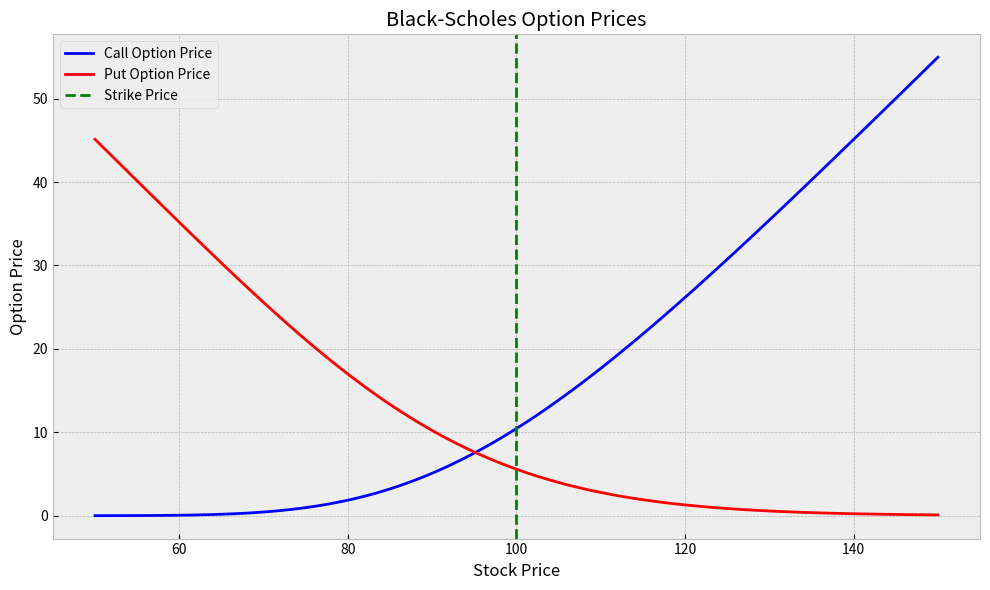

The matplotlib source for this figure:
#!/usr/bin/env python
# -*- coding: utf-8 -*-
"""
Black-Scholes Option Pricing Model
Author: Sandy Herho
License: WTFPL - Do What The F*** You Want To Public License
"""

import numpy as np
import pandas as pd
import matplotlib.pyplot as plt
from scipy import stats
import sys
import argparse

def setup_style(style="bmh"):
    """Set the plotting style."""
    try:
        plt.style.use(style)
    except:
        print(f"Style {style} not found. Using default style.")
        plt.style.use("default")

def call_option_price(S, E, rf, sigma, T, t=0, verbose=True):
    """
    Calculate the call option price using the Black-Scholes model.
    
    Parameters:
    -----------
    S : float
        Current stock price
    E : float
        Strike price
    rf : float
        Risk-free rate (annual)
    sigma : float
        Volatility of the underlying stock (annual)
    T : float
        Time to maturity (in years)
    t : float, optional
        Current time, default is 0
    verbose : bool, optional
        Whether to print intermediate calculations
        
    Returns:
    --------
    float
        Call option price
    """
    # Calculate time to maturity
    tau = T - t
    
    # Calculate d1 and d2 parameters
    d1 = (np.log(S/E) + (rf + (sigma**2)/2)*tau) / (sigma * np.sqrt(tau))
    d2 = d1 - sigma * np.sqrt(tau)
    
    if verbose:
        print(f"The d1 & d2 parameters: ({d1:.6f}, {d2:.6f})")
    
    # Calculate call option price
    return S*stats.norm.cdf(d1) - E*np.exp(-rf*tau)*stats.norm.cdf(d2)

def put_option_price(S, E, rf, sigma, T, t=0, verbose=True):
    """
    Calculate the put option price using the Black-Scholes model.
    
    Parameters:
    -----------
    S : float
        Current stock price
    E : float
        Strike price
    rf : float
        Risk-free rate (annual)
    sigma : float
        Volatility of the underlying stock (annual)
    T : float
        Time to maturity (in years)
    t : float, optional
        Current time, default is 0
    verbose : bool, optional
        Whether to print intermediate calculations
        
    Returns:
    --------
    float
        Put option price
    """
    # Calculate time to maturity
    tau = T - t
    
    # Calculate d1 and d2 parameters
    d1 = (np.log(S/E) + (rf + (sigma**2)/2)*tau) / (sigma * np.sqrt(tau))
    d2 = d1 - sigma * np.sqrt(tau)
    
    if verbose:
        print(f"The d1 & d2 parameters: ({d1:.6f}, {d2:.6f})")
    
    # Calculate put option price
    return E*np.exp(-rf*tau)*stats.norm.cdf(-d2) - S*stats.norm.cdf(-d1)

def plot_option_prices(S_range, E, rf, sigma, T, t=0):
    """
    Plot call and put option prices for a range of stock prices.
    
    Parameters:
    -----------
    S_range : array-like
        Range of stock prices to plot
    E : float
        Strike price
    rf : float
        Risk-free rate (annual)
    sigma : float
        Volatility of the underlying stock (annual)
    T : float
        Time to maturity (in years)
    t : float, optional
        Current time, default is 0
    """
    call_prices = [call_option_price(S, E, rf, sigma, T, t, verbose=False) for S in S_range]
    put_prices = [put_option_price(S, E, rf, sigma, T, t, verbose=False) for S in S_range]
    
    plt.figure(figsize=(10, 6))
    plt.plot(S_range, call_prices, 'b-', label='Call Option Price')
    plt.plot(S_range, put_prices, 'r-', label='Put Option Price')
    plt.axvline(x=E, color='g', linestyle='--', label='Strike Price')
    plt.grid(True)
    plt.xlabel('Stock Price')
    plt.ylabel('Option Price')
    plt.title('Black-Scholes Option Prices')
    plt.legend()
    plt.tight_layout()
    plt.show()

def parse_args_or_use_defaults():
    """Parse command line arguments or use defaults if in interactive environment."""
    # Check if we're in a Jupyter notebook or IPython environment
    is_notebook = 'ipykernel' in sys.modules
    
    if is_notebook or len(sys.argv) <= 1:
        # Use default values in notebook environment
        class Args:
            pass
        
        args = Args()
        args.stock_price = 100.0
        args.strike_price = 100.0
        args.risk_free_rate = 0.05
        args.volatility = 0.2
        args.time_to_maturity = 1.0
        args.plot = True
        args.style = 'bmh'
        
        return args
    else:
        # Parse command line arguments
        parser = argparse.ArgumentParser(description='Black-Scholes Option Pricing Model')
        
        parser.add_argument('--stock_price', '-s', type=float, default=100.0,
                            help='Current stock price (default: 100.0)')
        parser.add_argument('--strike_price', '-e', type=float, default=100.0,
                            help='Strike price (default: 100.0)')
        parser.add_argument('--risk_free_rate', '-r', type=float, default=0.05,
                            help='Risk-free interest rate (default: 0.05)')
        parser.add_argument('--volatility', '-v', type=float, default=0.2,
                            help='Volatility of the underlying stock (default: 0.2)')
        parser.add_argument('--time_to_maturity', '-t', type=float, default=1.0,
                            help='Time to maturity in years (default: 1.0)')
        parser.add_argument('--plot', '-p', action='store_true',
                            help='Plot option prices for a range of stock prices')
        parser.add_argument('--style', type=str, default='bmh',
                            help='Matplotlib style to use for plotting (default: bmh)')
        
        return parser.parse_args()

def black_scholes_calculator(stock_price=100.0, strike_price=100.0, risk_free_rate=0.05, 
                            volatility=0.2, time_to_maturity=1.0, plot=False, style='bmh'):
    """
    Calculate option prices using specified parameters and optionally plot results.
    
    This function is designed to be called directly from a notebook or script.
    """
    # Set up plotting style
    setup_style(style)
    
    # Calculate option prices
    call_price = call_option_price(stock_price, strike_price, risk_free_rate, 
                                   volatility, time_to_maturity)
    
    put_price = put_option_price(stock_price, strike_price, risk_free_rate, 
                                 volatility, time_to_maturity)
    
    print("\nBlack-Scholes Option Pricing Results:")
    print(f"Stock Price: {stock_price}")
    print(f"Strike Price: {strike_price}")
    print(f"Risk-free Rate: {risk_free_rate}")
    print(f"Volatility: {volatility}")
    print(f"Time to Maturity: {time_to_maturity} years")
    print(f"Call Option Price: {call_price:.4f}")
    print(f"Put Option Price: {put_price:.4f}")
    
    # Plot option prices if requested
    if plot:
        # Create a range of stock prices from 50% to 150% of the strike price
        S_range = np.linspace(strike_price * 0.5, strike_price * 1.5, 100)
        plot_option_prices(S_range, strike_price, risk_free_rate, 
                           volatility, time_to_maturity)
    
    return {'call_price': call_price, 'put_price': put_price}

def main():
    """Main function to handle command line arguments and run the program."""
    args = parse_args_or_use_defaults()
    
    return black_scholes_calculator(
        stock_price=args.stock_price,
        strike_price=args.strike_price,
        risk_free_rate=args.risk_free_rate,
        volatility=args.volatility,
        time_to_maturity=args.time_to_maturity,
        plot=args.plot,
        style=args.style
    )

if __name__ == '__main__':
    main()
